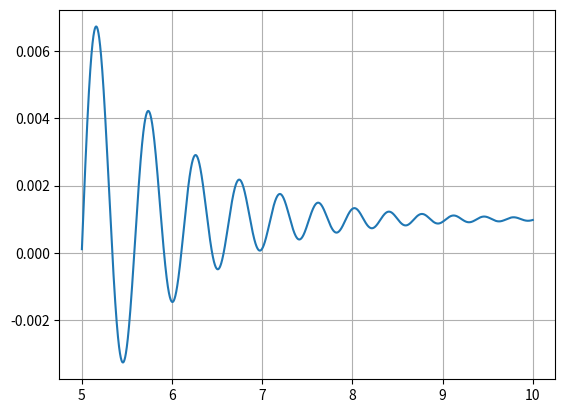

Python code for this plot:
import matplotlib.pyplot as plt
import numpy as np
from math import *


def g(x):
  return np.e**-x*np.sin(x**2)+0.001

y = np.arange(5,10,0.001)
iteration = 0
iter_max = 1000

##skenavimo algoritmas
alpha = 0.1
x0 = 5
x1 = x0 + alpha
count = 0

print("Iteracija      Intervalas             g(x) reiksme")

while(iteration <=iter_max and x0< 10):

  if(g(x0) >= 0 and g(x1) <= 0):
    print("rasta saknis yra intervale ({0:7.6f} ; {1:7.6f})".format(x0,x1))
    count += 1
  if(g(x0) <= 0 and g(x1) >= 0):
    print("rasta saknis yra intervale ({0:7.6f} ; {1:7.6f})".format(x0,x1))
    count +=1

  x0=x1
  x1 += alpha
  iteration += 1
  print("{0:3d}      |  {1:7.6f}  ;  {2:7.6f} |  {3:.10e}".format(iteration,x0,x1,g(x0)))

print("rastas saknu skaicius yra {0}".format(count))


##
## transcendentinei funkcijai spausidinti

plt.plot(y, g(y))
plt.grid()
plt.show()
##Pabaiga g(x) rodymo

